Image classification data set "dataset" (sheikhwasif183/Classification-and-Sorting-of-Recyclables-from-Trash- on GitHub). Class labels (4): general waste, glass metal, paper cardboard, plastic items.

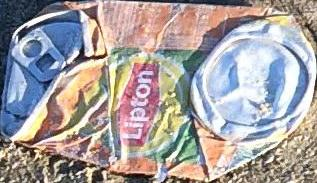
Label: glass metal

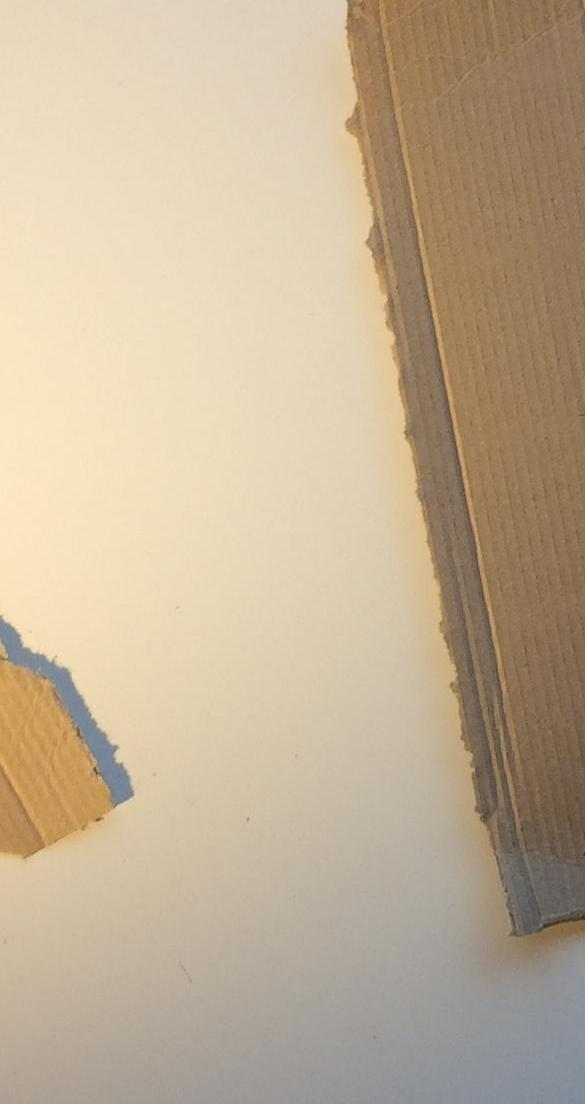
Label: paper cardboard

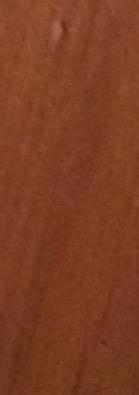
Label: plastic items

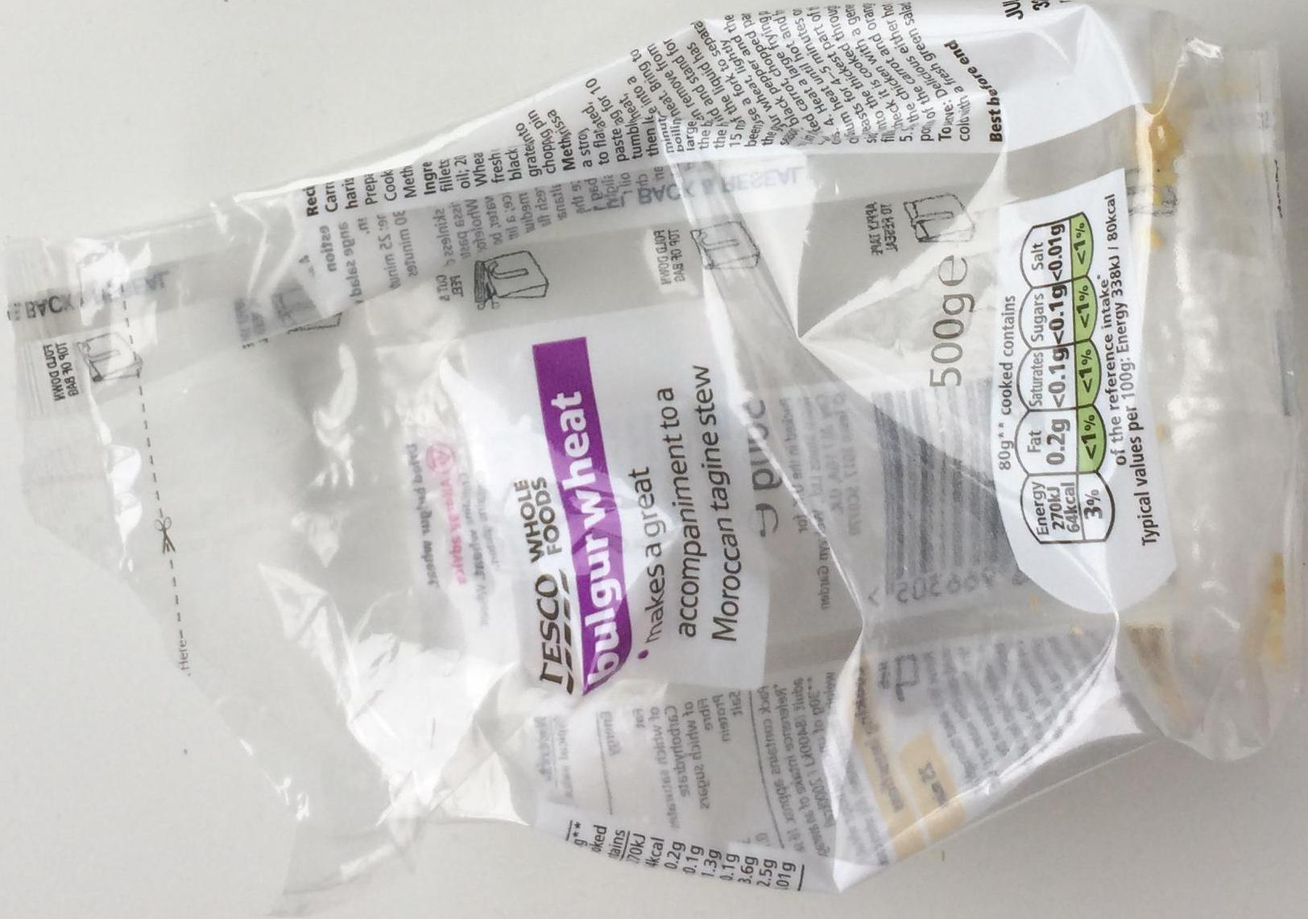
Label: plastic items

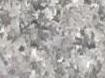
Label: general waste

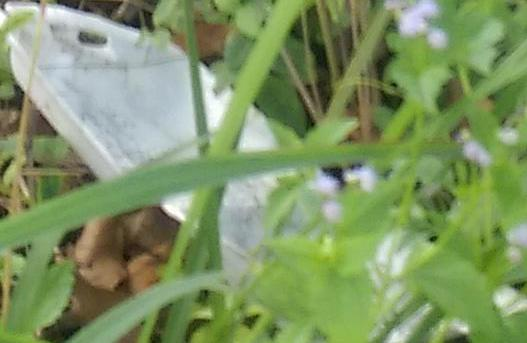
Label: general waste
